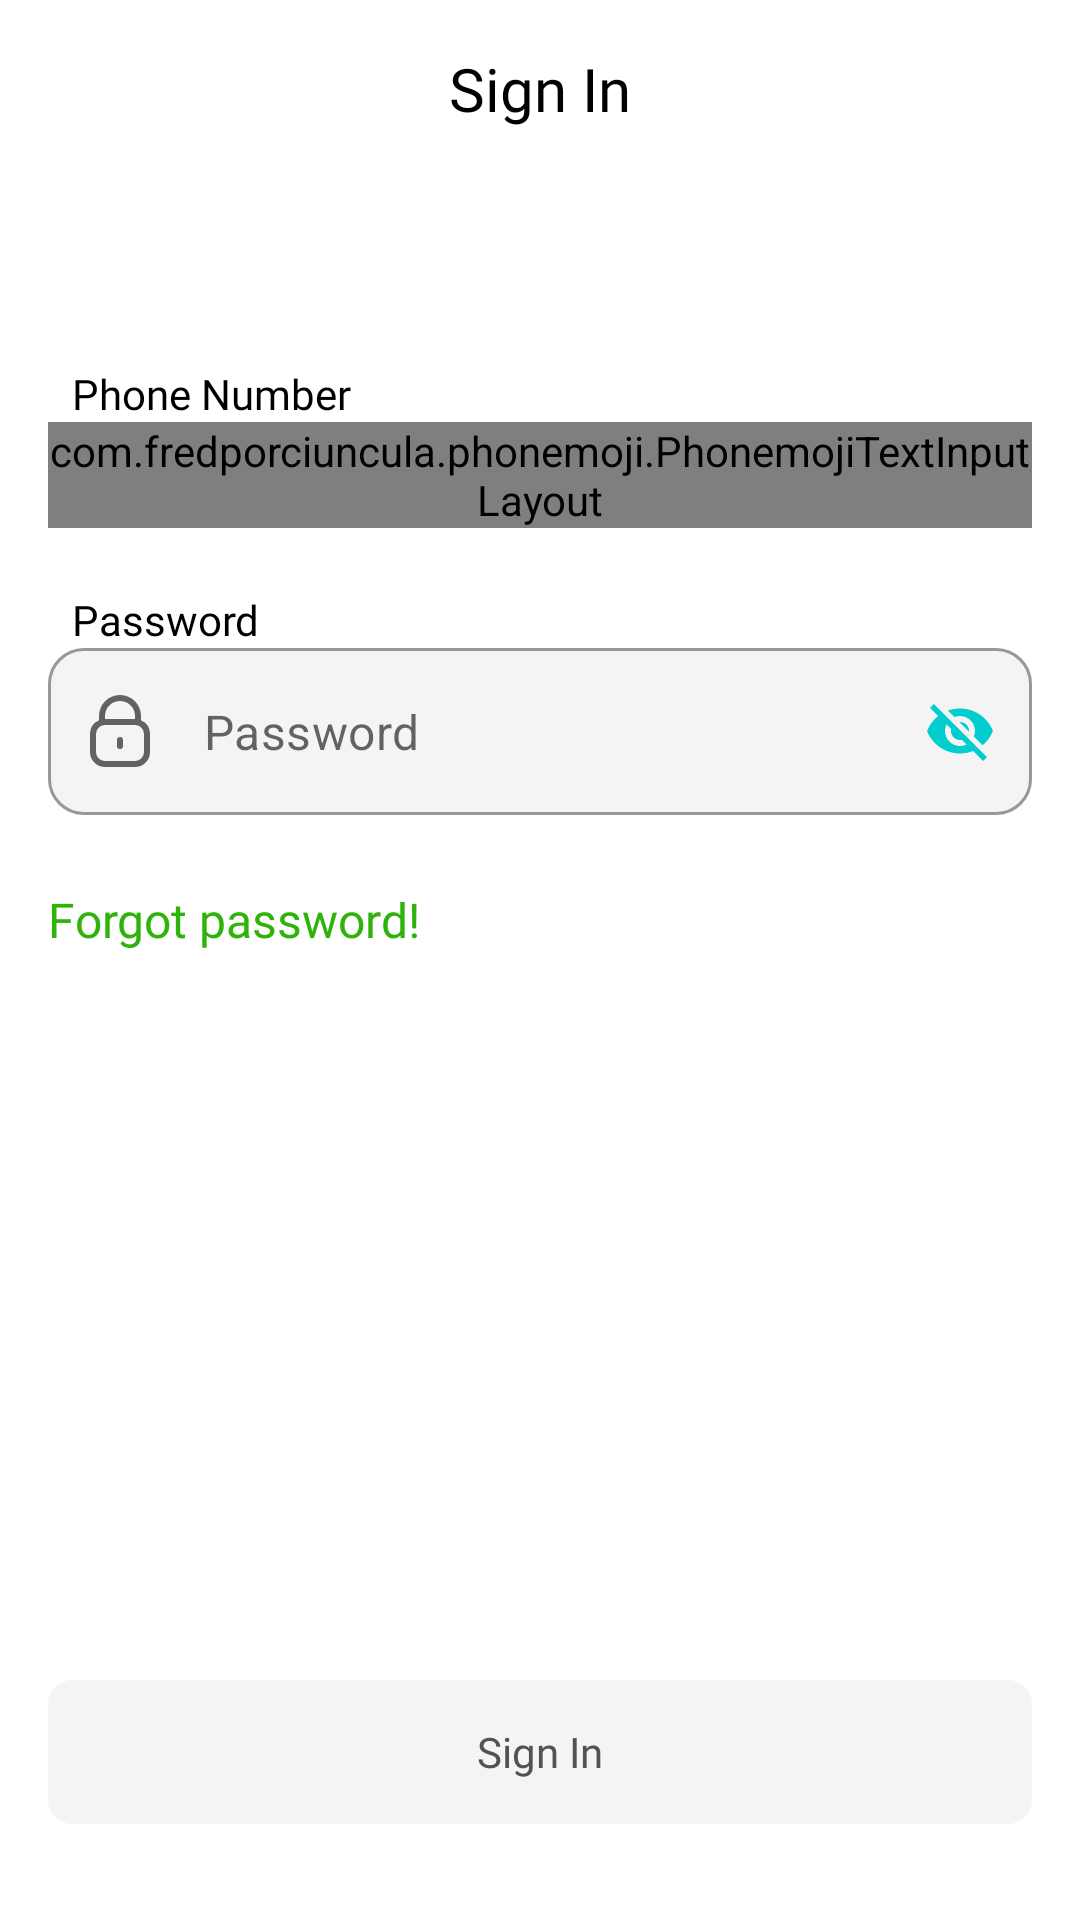

Reconstruct the res/layout file that produces this screen, plus the resources it refers to.
<!-- AndroidManifest.xml: application theme Theme.PaymeDemo -->
<!-- res/layout/screen_signin.xml -->
<?xml version="1.0" encoding="utf-8"?>
<androidx.constraintlayout.widget.ConstraintLayout xmlns:android="http://schemas.android.com/apk/res/android"
    xmlns:tools="http://schemas.android.com/tools"
    android:layout_width="match_parent"
    android:layout_height="match_parent"
    android:background="@color/screen_bg_color"
    xmlns:app="http://schemas.android.com/apk/res-auto"
    tools:context=".presentation.ui.auth.screen.SignInScreen">

    <TextView
        android:id="@+id/signIpText"
        style="@style/sign_in_text_style"
        android:text="@string/sign_in"
        app:layout_constraintEnd_toEndOf="parent"
        app:layout_constraintStart_toStartOf="parent"
        app:layout_constraintTop_toTopOf="parent" />

    <androidx.appcompat.widget.AppCompatImageView
        android:id="@+id/appCompatImageView5"
        android:layout_width="0dp"
        android:layout_height="wrap_content"
        android:adjustViewBounds="true"
        app:layout_constraintDimensionRatio="1:1"
        android:src="@drawable/ic_payme_logo"
        app:layout_constraintBottom_toBottomOf="parent"
        app:layout_constraintEnd_toEndOf="parent"
        app:layout_constraintStart_toStartOf="parent"
        app:layout_constraintTop_toTopOf="parent"
        app:layout_constraintVertical_bias="0.1" />

    <TextView
        android:id="@+id/textView5"
        style="@style/input_text_hint_style"
        android:text="@string/phone_number"
        app:layout_constraintBottom_toTopOf="@+id/editText1SignIn"
        app:layout_constraintEnd_toEndOf="@+id/editText1SignIn"
        app:layout_constraintHorizontal_bias="0"
        app:layout_constraintStart_toStartOf="@+id/editText1SignIn" />

    <com.fredporciuncula.phonemoji.PhonemojiTextInputLayout
        android:id="@+id/editText1SignIn"
        style="@style/inputText_style"
        app:endIconMode="clear_text"
        app:endIconTint="@color/main_color"
        android:layout_marginHorizontal="16dp"
        app:layout_constraintBottom_toTopOf="@id/editText2SignIn"
        app:layout_constraintEnd_toEndOf="parent"
        app:layout_constraintStart_toStartOf="parent"
        app:layout_constraintTop_toTopOf="parent"
        app:layout_constraintVertical_bias="0.3"
        app:layout_constraintVertical_chainStyle="packed">

        <com.fredporciuncula.phonemoji.PhonemojiTextInputEditText
            android:id="@+id/numberSignIn"
            internationalPhoneNumber="@{user.phoneNumber}"
            android:layout_height="match_parent"
            android:inputType="phone|number"
            android:maxLength="17"
            android:layout_width="match_parent"
            android:text="@{user.phoneNumber}" />
    </com.fredporciuncula.phonemoji.PhonemojiTextInputLayout>

    <TextView
        android:id="@+id/textView6"
        style="@style/input_text_hint_style"
        android:text="@string/password"
        app:layout_constraintBottom_toTopOf="@+id/editText2SignIn"
        app:layout_constraintEnd_toEndOf="@+id/editText2SignIn"
        app:layout_constraintHorizontal_bias="0"
        app:layout_constraintStart_toStartOf="@+id/editText2SignIn" />

    <com.google.android.material.textfield.TextInputLayout
        android:id="@+id/editText2SignIn"
        style="@style/inputText_style"
        android:layout_marginHorizontal="16dp"
        app:layout_constraintBottom_toBottomOf="parent"
        app:layout_constraintEnd_toEndOf="parent"
        app:passwordToggleEnabled="true"
        app:counterMaxLength="8"
        app:passwordToggleTint="@color/main_color"
        app:layout_constraintStart_toStartOf="parent"
        app:startIconDrawable="@drawable/ic_lock"
        app:layout_constraintTop_toBottomOf="@id/editText1SignIn">

        <com.google.android.material.textfield.TextInputEditText
            android:id="@+id/passwordSignIn"
            android:inputType="textCapSentences"
            android:hint="@string/password"
            android:maxLength="8"
            android:layout_width="match_parent"
            android:layout_height="match_parent"
            android:textColor="@color/text_color" />

    </com.google.android.material.textfield.TextInputLayout>

    <TextView
        style="@style/forgot_password_style"
        android:text="@string/forgot_password"
        app:layout_constraintEnd_toEndOf="@+id/editText2SignIn"
        app:layout_constraintHorizontal_bias="0"
        app:layout_constraintStart_toStartOf="@+id/editText2SignIn"
        app:layout_constraintTop_toBottomOf="@+id/editText2SignIn" />


    <androidx.appcompat.widget.AppCompatButton
        android:id="@+id/singInButton"
        style="@style/signin_style"
        android:layout_marginHorizontal="16dp"
        android:layout_marginBottom="32dp"
        android:enabled="false"
        android:textColor="@color/hint_color"
        android:text="@string/sign_in"
        app:layout_constraintBottom_toBottomOf="parent"
        app:layout_constraintEnd_toEndOf="parent"
        app:layout_constraintStart_toStartOf="parent" />

    <ProgressBar
        android:visibility="gone"
        android:id="@+id/login_progress_1"
        android:layout_width="60dp"
        android:layout_height="60dp"
        app:layout_constraintBottom_toBottomOf="parent"
        app:layout_constraintEnd_toEndOf="parent"
        app:layout_constraintStart_toStartOf="parent"
        app:layout_constraintTop_toTopOf="parent" />

    <ProgressBar
        android:visibility="gone"
        android:id="@+id/login_progress_2"
        android:layout_width="40dp"
        android:layout_height="40dp"
        android:rotation="180"
        app:layout_constraintBottom_toBottomOf="parent"
        app:layout_constraintEnd_toEndOf="parent"
        app:layout_constraintStart_toStartOf="parent"
        app:layout_constraintTop_toTopOf="parent" />

</androidx.constraintlayout.widget.ConstraintLayout>
<!-- resources referenced by this layout -->
<resources>
  <color name="hint_color">#535252</color>
  
      //statusBar color
  <color name="main_color">#00CECE</color>
  <color name="screen_bg_color">#FFFFFF</color>
  <color name="text_color">#FF000000</color>
  <!-- drawable ic_lock (drawable) -->
  <vector xmlns:android="http://schemas.android.com/apk/res/android"
      android:width="24dp"
      android:height="24dp"
      android:viewportWidth="24"
      android:viewportHeight="24">
      <path
          android:fillColor="@color/text_color"
          android:pathData="M19,8.424V7A7,7 0,0 0,5 7V8.424A5,5 0,0 0,2 13v6a5.006,5.006 0,0 0,5 5H17a5.006,5.006 0,0 0,5 -5V13A5,5 0,0 0,19 8.424ZM7,7A5,5 0,0 1,17 7V8H7ZM20,19a3,3 0,0 1,-3 3H7a3,3 0,0 1,-3 -3V13a3,3 0,0 1,3 -3H17a3,3 0,0 1,3 3Z" />
      <path
          android:fillColor="@color/text_color"
          android:pathData="M12,14a1,1 0,0 0,-1 1v2a1,1 0,0 0,2 0V15A1,1 0,0 0,12 14Z" />
  </vector>
  <string name="forgot_password">Forgot password!</string>
      //pincode screen
  <string name="password">Password</string>
  <string name="phone_number">Phone Number</string>
  <string name="sign_in">Sign In</string>
  <style name="forgot_password_style">
          <item name="android:layout_width">wrap_content</item>
          <item name="android:layout_height">wrap_content</item>
          <item name="android:layout_marginTop">24dp</item>
          <item name="android:fontFamily">@font/amiko_semibold</item>
          <item name="android:textColor">@color/text_color_green</item>
          <item name="android:textSize">16sp</item>
      </style>
      //sign in screen
  
      //pincode screen
  <style name="input_text_hint_style">
          <item name="android:layout_width">wrap_content</item>
          <item name="android:layout_height">wrap_content</item>
          <item name="android:layout_marginStart">8dp</item>
          <item name="fontFamily">@font/amiko_semibold</item>
          <item name="android:textColor">@color/text_color</item>
          <item name="android:textSize">14sp</item>
      </style>
  <style name="sign_in_text_style">
          <item name="android:layout_width">wrap_content</item>
          <item name="android:layout_height">wrap_content</item>
          <item name="android:layout_marginTop">16dp</item>
          <item name="android:fontFamily">@font/amiko_semibold</item>
          <item name="android:textColor">@color/text_color</item>
          <item name="android:textSize">20sp</item>
      </style>
  <style name="signin_style">
          <item name="android:layout_width">match_parent</item>
          <item name="android:layout_height">48dp</item>
          <item name="android:layout_marginBottom">32dp</item>
          <item name="android:background">@drawable/signup_button_style</item>
          <item name="android:fontFamily">@font/amiko_semibold</item>
          <item name="android:textAllCaps">false</item>
          <item name="android:textSize">14sp</item>
      </style>
      //sign up screen
  
      //sign in screen
  <color name="text_color_green">#2FB209</color>
  <color name="signup_input__bg_color">#F4F4F4</color>
  
      //sign in color
  <!-- drawable signup_button_style (drawable) -->
  <?xml version="1.0" encoding="utf-8"?>
  <selector xmlns:android="http://schemas.android.com/apk/res/android">
      <item android:state_enabled="true">
          <shape>
              <solid android:color="@color/main_color" />
              <corners android:radius="8dp" />
          </shape>
      </item>
  
      <item android:state_enabled="false">
          <shape>
              <solid android:color="@color/input_bg_color" />
              <corners android:radius="8dp" />
          </shape>
      </item>
  </selector>
  <color name="auth_main_color">#00CECE</color>
  <color name="status_bar_color">#FFFFFF</color>
  
      
      //splash screen color
  
      //intro screen color
  
      //auth screen color
  <color name="white">#FFFFFFFF</color>
  
      //sign up screen color
  <color name="black">#FF000000</color>
  <color name="input_bg_color">#F4F4F4</color>
</resources>
